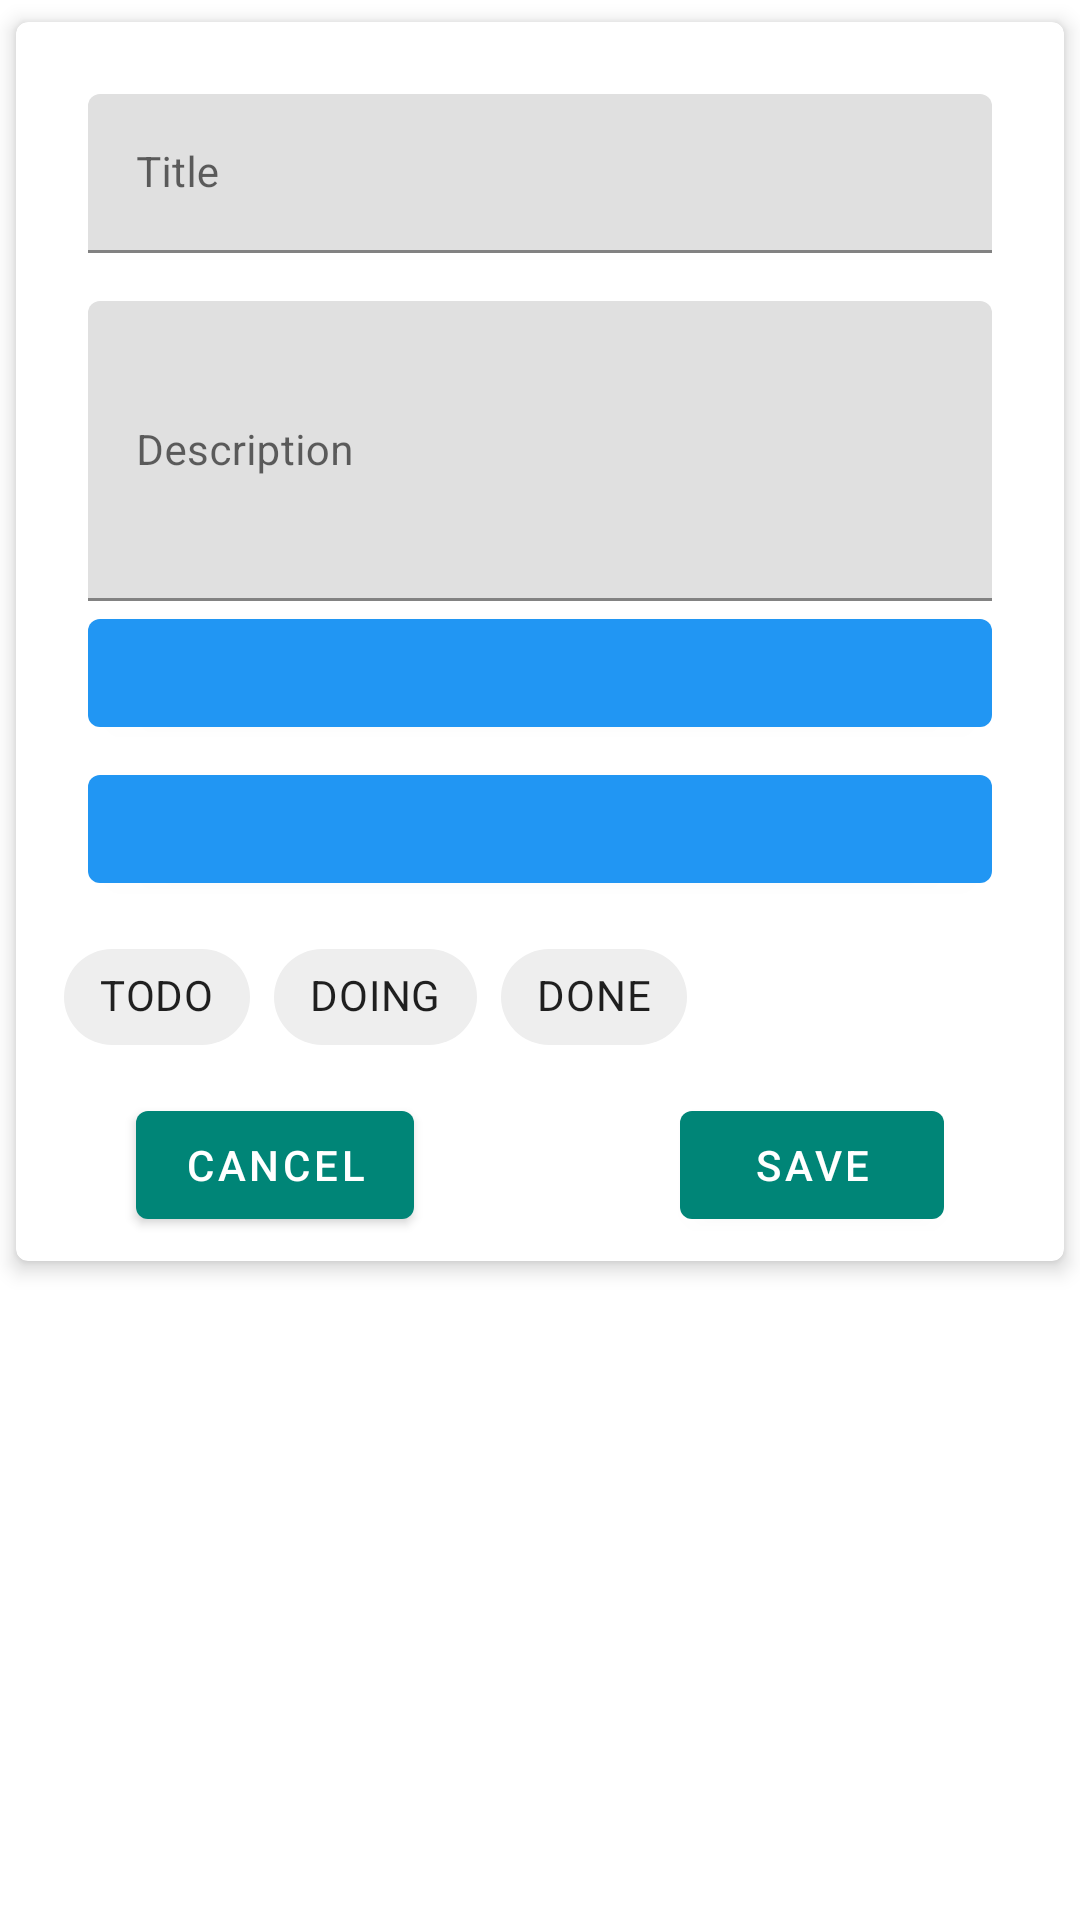

This screen was rendered from an Android layout file. Write that file and the resources it references.
<!-- AndroidManifest.xml: application theme AppTheme -->
<!-- res/layout/fragment_add_task.xml -->
<?xml version="1.0" encoding="utf-8"?>
<ScrollView
    xmlns:android="http://schemas.android.com/apk/res/android"
    xmlns:tools="http://schemas.android.com/tools"
    android:layout_width="match_parent"
    android:layout_height="match_parent"
    xmlns:app="http://schemas.android.com/apk/res-auto"
    tools:context=".fragment.AddTaskFragment">


    <com.google.android.material.card.MaterialCardView
        app:cardUseCompatPadding="true"
        app:cardCornerRadius="4dp"
        app:cardElevation="4dp"
        android:layout_width="match_parent"
        android:layout_height="wrap_content">

    <RelativeLayout

            android:padding="8dp"
            android:layout_width="match_parent"
            android:layout_height="match_parent">

            <com.google.android.material.textfield.TextInputLayout
                android:hint="@string/title_edt"
                android:layout_marginRight="16dp"
                android:layout_marginLeft="16dp"
                android:layout_marginTop="16dp"
                android:id="@+id/text_input_layout_title"
                android:layout_width="match_parent"
                android:layout_height="wrap_content">
                <com.google.android.material.textfield.TextInputEditText
                    android:theme="@style/EditTextHint"
                    android:id="@+id/title_edt"
                    android:layout_width="match_parent"
                    android:layout_height="wrap_content"/>

            </com.google.android.material.textfield.TextInputLayout>

            <com.google.android.material.textfield.TextInputLayout
                android:hint="@string/description_edt"
                android:layout_marginRight="16dp"
                android:layout_marginLeft="16dp"
                android:layout_marginTop="16dp"
                android:id="@+id/text_input_layout_description"
                android:layout_below="@id/text_input_layout_title"
                android:layout_width="match_parent"
                android:layout_height="wrap_content">
                <com.google.android.material.textfield.TextInputEditText
                    android:inputType="textMultiLine"
                    android:theme="@style/EditTextHint"
                    android:id="@+id/description_edt"
                    android:layout_width="match_parent"
                    android:layout_height="100dp"/>

            </com.google.android.material.textfield.TextInputLayout>

            <com.google.android.material.button.MaterialButton
                app:backgroundTint="@color/colorBlue"
                android:layout_marginBottom="4dp"
                android:layout_marginLeft="16sp"
                android:layout_marginRight="16sp"
                android:id="@+id/date_btn"
                android:layout_below="@+id/text_input_layout_description"
                android:layout_width="match_parent"
                android:layout_height="wrap_content"/>

            <com.google.android.material.button.MaterialButton
                android:id="@+id/time_btn"
                app:backgroundTint="@color/colorBlue"
                android:layout_marginLeft="16sp"
                android:layout_marginRight="16sp"
                android:layout_below="@id/date_btn"
                android:layout_width="match_parent"
                android:layout_height="wrap_content"/>

            <com.google.android.material.chip.ChipGroup
                android:layout_margin="8dp"
                android:layout_below="@id/time_btn"
                android:id="@+id/chip_group"
                android:layout_width="match_parent"
                android:layout_height="wrap_content"
                app:singleSelection="true">

                <com.google.android.material.chip.Chip
                    android:id="@+id/todo_chips"
                    android:text="@string/todo_chips"
                    style="@style/CustomChipChoice"
                    android:layout_width="wrap_content"
                    android:layout_height="wrap_content"/>

                <com.google.android.material.chip.Chip
                    android:id="@+id/doing_chips"
                    android:text="@string/doing_chips"
                    style="@style/CustomChipChoice"
                    android:layout_width="wrap_content"
                    android:layout_height="wrap_content"/>


                <com.google.android.material.chip.Chip
                    android:id="@+id/done_chips"
                    android:text="@string/done_chips"
                    style="@style/CustomChipChoice"
                    android:layout_width="wrap_content"
                    android:layout_height="wrap_content"/>
            </com.google.android.material.chip.ChipGroup>

            <com.google.android.material.button.MaterialButton
                android:id="@+id/save_btn"
                android:text="@string/save_btn"
                android:layout_marginEnd="32dp"
                android:layout_alignParentEnd="true"
                android:layout_below="@+id/chip_group"
                android:layout_width="wrap_content"
                android:layout_height="wrap_content"
                android:layout_alignParentRight="true"
                android:layout_marginRight="32dp" />

            <com.google.android.material.button.MaterialButton
                android:id="@+id/cancel_btn"
                android:text="@string/cancel_btn"
                android:layout_marginStart="32dp"
                android:layout_alignParentStart="true"
                android:layout_below="@+id/chip_group"
                android:layout_width="wrap_content"
                android:layout_height="wrap_content"
                android:layout_alignParentLeft="true"
                android:layout_marginLeft="32dp" />

        </RelativeLayout>
    </com.google.android.material.card.MaterialCardView>
</ScrollView>
<!-- resources referenced by this layout -->
<resources>
  <color name="colorBlue">#2196F3</color>
  <string name="cancel_btn">Cancel</string>
  <string name="description_edt">Description</string>
  <string name="doing_chips">DOING</string>
  <string name="done_chips">DONE</string>
  <string name="save_btn">Save</string>
  <string name="title_edt">Title</string>
  <string name="todo_chips">TODO</string>
  <style name="CustomChipChoice" parent="@style/Widget.MaterialComponents.Chip.Choice">
          <item name="chipBackgroundColor">@color/background_color_chip_state_list</item>
      </style>
  <style name="EditTextHint" parent="TextAppearance.AppCompat">
          <item name="colorAccent">@android:color/white</item>
          <item name="android:textColorHint">@color/colorBlueT</item>
          <item name="colorControlNormal">@color/colorBlue</item>
          <item name="colorControlActivated">@color/colorBlue</item>
          <item name="colorControlHighlight">@color/colorBlue</item>
      </style>
  <style name="AppTheme" parent="Theme.MaterialComponents.Light.NoActionBar">
          
          <item name="colorPrimary">@color/colorPrimary</item>
          <item name="colorPrimaryDark">@color/colorPrimaryDark</item>
          <item name="colorAccent">@color/colorAccent</item>
      </style>
  <color name="colorBlueT">#642fb4ff</color>
  <color name="colorPrimary">#008577</color>
  <color name="colorPrimaryDark">#00574B</color>
  <color name="colorAccent">#D81B60</color>
</resources>
